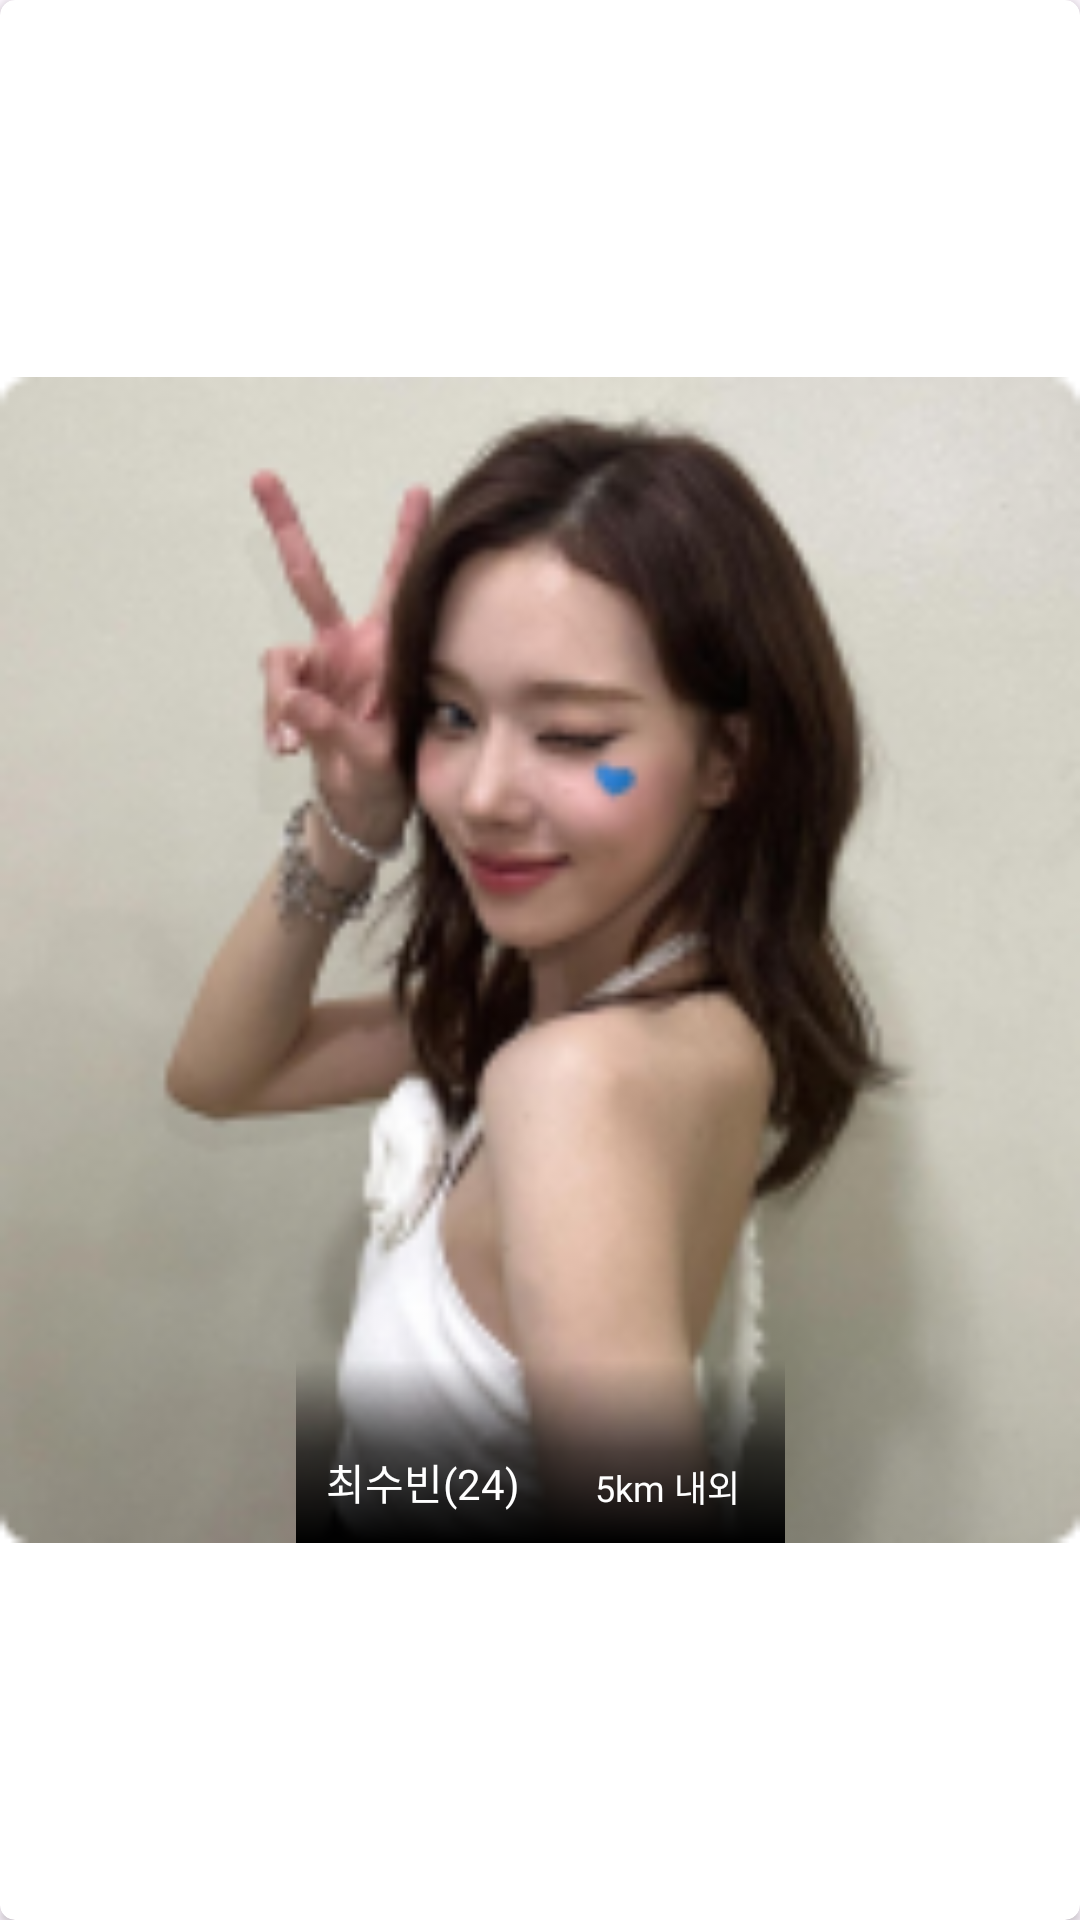

Layout XML and referenced resources for this Android screen:
<!-- AndroidManifest.xml: application theme Theme.Pato -->
<!-- res/layout/hidden_item.xml -->
<?xml version="1.0" encoding="utf-8"?>
<androidx.cardview.widget.CardView xmlns:android="http://schemas.android.com/apk/res/android"
    xmlns:app="http://schemas.android.com/apk/res-auto"
    android:backgroundTint="@color/white"
    app:cardCornerRadius="5dp"
    android:layout_marginBottom="14dp"
    android:layout_width="wrap_content"
    android:layout_height="wrap_content">

    <androidx.constraintlayout.widget.ConstraintLayout
        android:layout_width="match_parent"
        android:layout_height="match_parent">

        <ImageView
            android:src="@drawable/test_image_1"
            android:id="@+id/imageView"
            android:layout_width="match_parent"
            android:layout_height="0dp"
            app:layout_constraintDimensionRatio="163:176"
            app:layout_constraintBottom_toBottomOf="parent"
            app:layout_constraintEnd_toEndOf="parent"
            app:layout_constraintStart_toStartOf="parent"
            app:layout_constraintTop_toTopOf="parent" />

        <androidx.constraintlayout.widget.ConstraintLayout
            android:layout_width="163dp"
            android:layout_height="61dp"
            android:background="@drawable/hidden_background"
            android:orientation="vertical"
            app:layout_constraintBottom_toBottomOf="@+id/imageView"
            app:layout_constraintEnd_toEndOf="parent"
            app:layout_constraintStart_toStartOf="parent" >

            <TextView
                android:id="@+id/name_age_text"
                android:layout_marginStart="10dp"
                android:layout_marginBottom="10dp"
                android:layout_width="wrap_content"
                android:layout_height="wrap_content"
                android:fontFamily="@font/suit_bold"
                android:text="최수빈(24)"
                android:textColor="@color/white"
                android:textSize="14sp"
                app:layout_constraintBottom_toBottomOf="parent"
                app:layout_constraintStart_toStartOf="parent" />

            <TextView
                android:id="@+id/location_text"
                android:layout_marginEnd="15dp"
                android:layout_marginBottom="10dp"
                android:layout_width="wrap_content"
                android:layout_height="wrap_content"
                android:fontFamily="@font/suit_medium"
                android:text="5km 내외"
                android:textColor="@color/white"
                android:textSize="12sp"
                app:layout_constraintBottom_toBottomOf="parent"
                app:layout_constraintEnd_toEndOf="parent" />

        </androidx.constraintlayout.widget.ConstraintLayout>



    </androidx.constraintlayout.widget.ConstraintLayout>

</androidx.cardview.widget.CardView>
<!-- resources referenced by this layout -->
<resources>
  <color name="white">#FFFFFFFF</color>
  <!-- drawable hidden_background (drawable) -->
  <shape
      xmlns:android="http://schemas.android.com/apk/res/android"
      android:shape="rectangle">
      <gradient
          android:type="linear"
          android:startColor="#000000"
          android:endColor="#00000000"
          android:centerColor="#a6000000"
          android:angle="90" />
  </shape>
  <!-- drawable test_image_1: png bitmap (drawable, 45135 bytes) -->
  <style name="Theme.Pato" parent="Base.Theme.Pato" />
  <style name="Base.Theme.Pato" parent="Theme.Material3.DayNight.NoActionBar">
          <item name="android:windowLightStatusBar">true</item>
          <item name="android:statusBarColor">@color/white</item>
          <item name="android:forceDarkAllowed">false</item>
          <item name="android:windowIsTranslucent">true</item>
      </style>
</resources>
